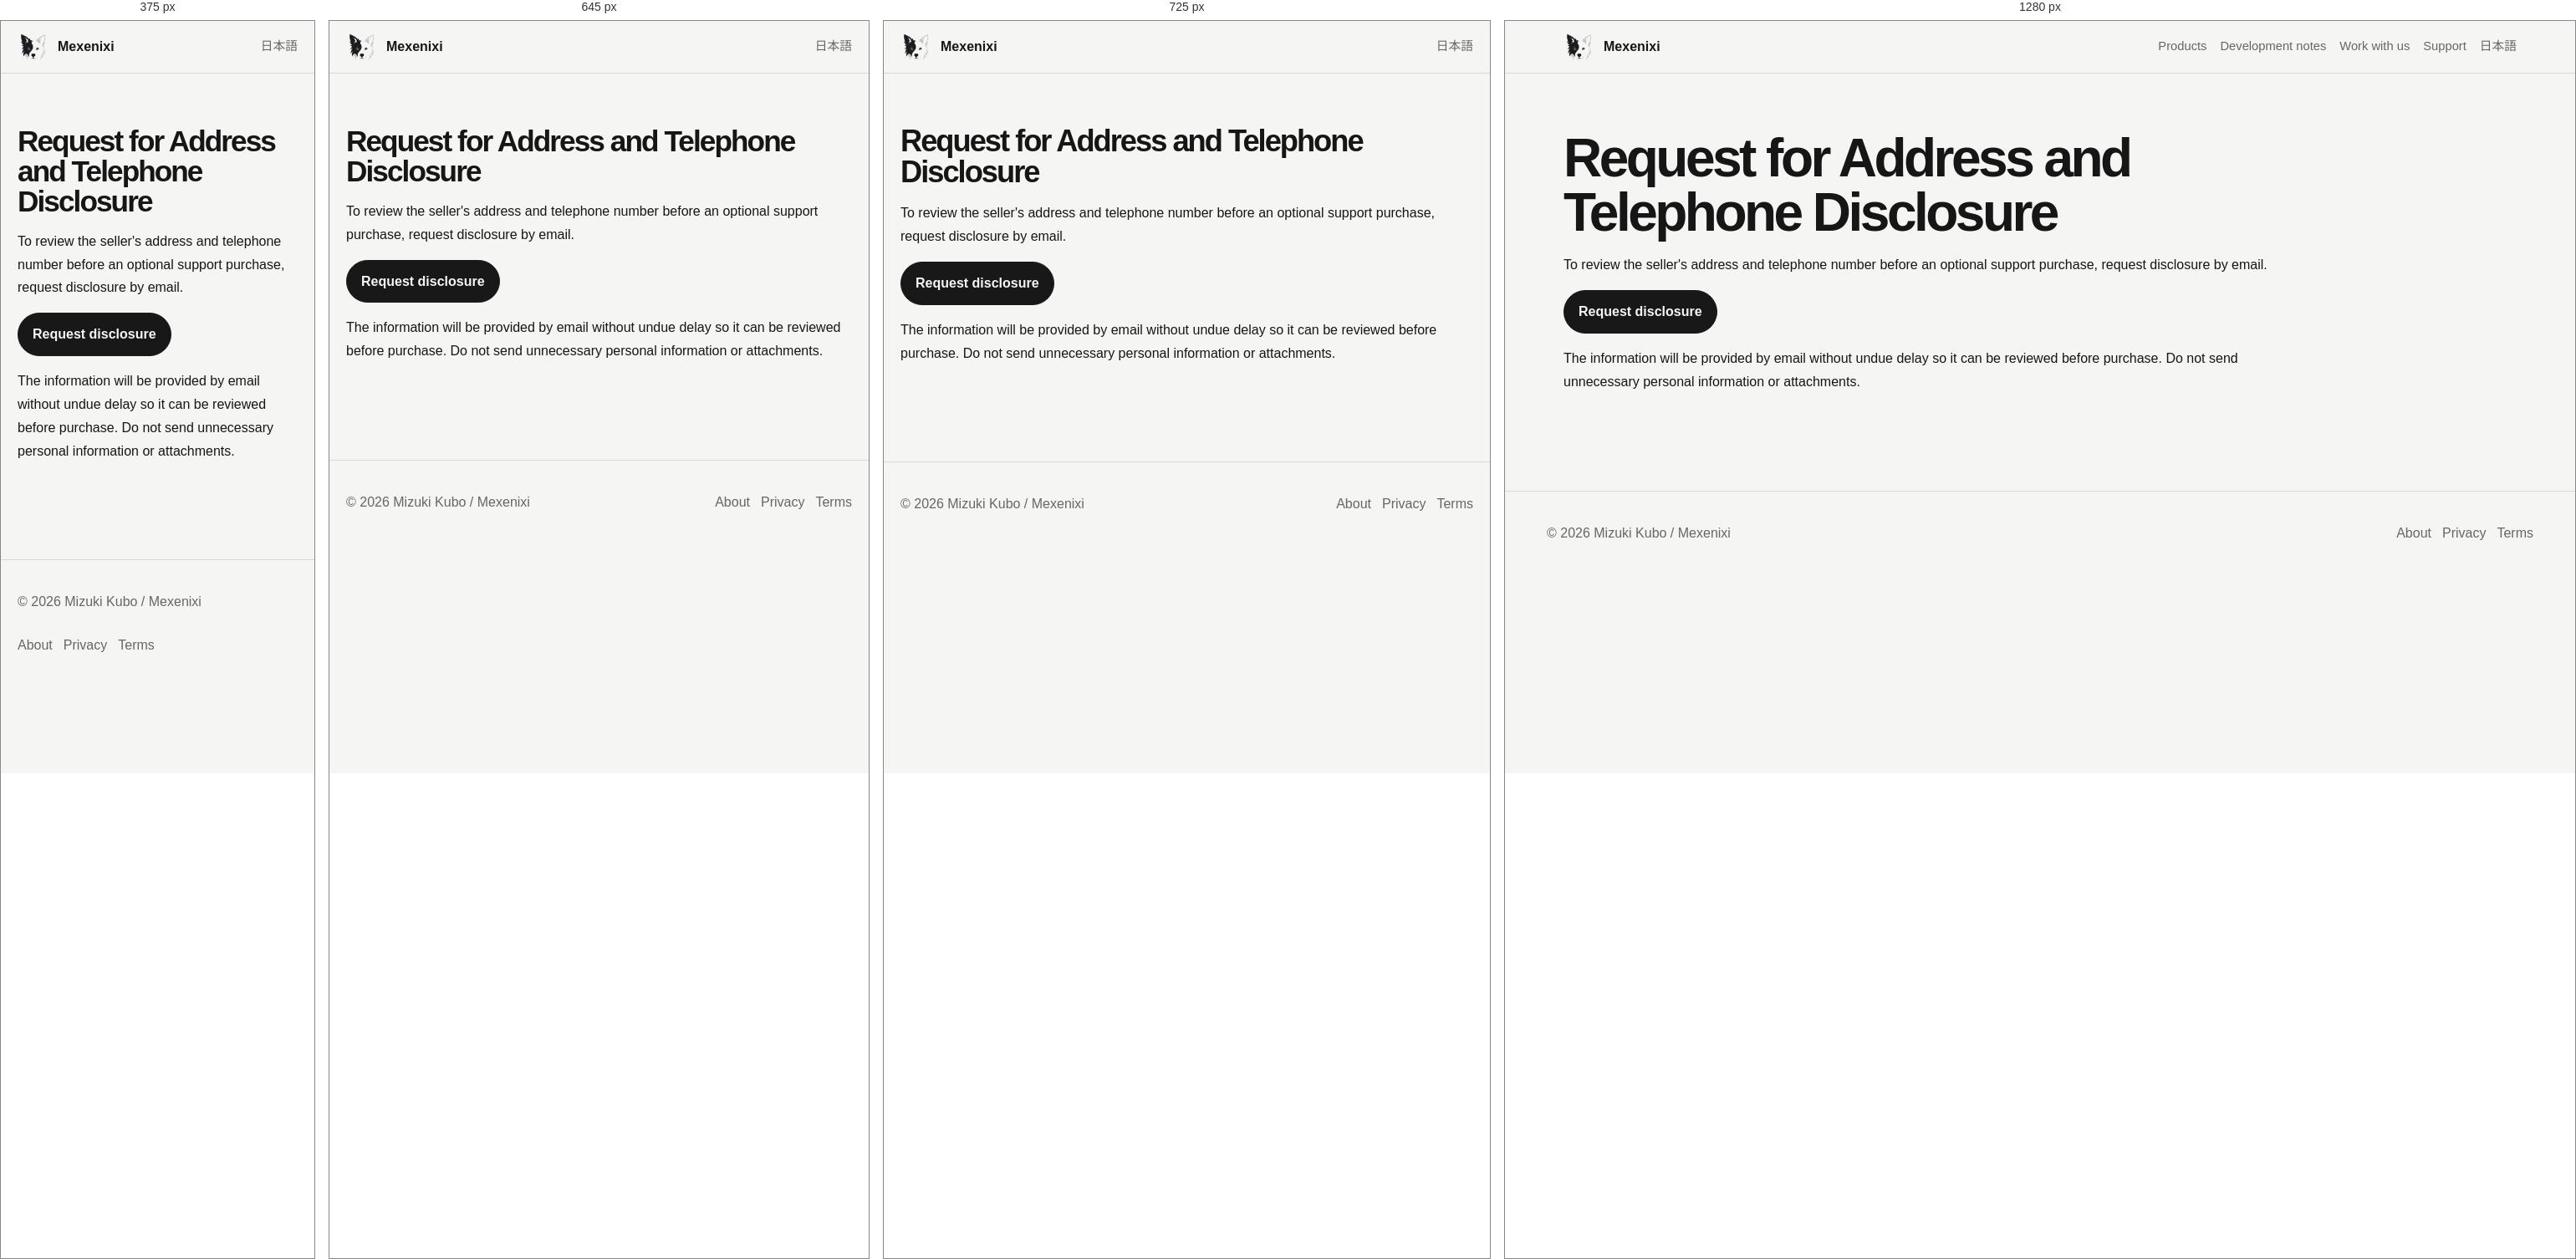
Rendered at 375 px, 645 px, 725 px and 1280 px, left to right.

<!-- file: index.html -->
<!doctype html><html lang="en"><head><meta charset="utf-8"><meta name="viewport" content="width=device-width,initial-scale=1"><title>Request for Address and Telephone Disclosure | Mexenixi</title><meta name="description" content="Request for Address and Telephone Disclosure"><link rel="canonical" href="https://by.mexenixi.workers.dev/en/disclosure-request/"><link rel="alternate" hreflang="ja" href="https://by.mexenixi.workers.dev/disclosure-request/"><link rel="alternate" hreflang="en" href="https://by.mexenixi.workers.dev/en/disclosure-request/"><link rel="stylesheet" href="../../assets/css/site.css"><script src="../../assets/js/site.js" defer></script></head><body><a class="skip" href="#main">Skip to content</a><header class="site-header"><nav class="nav"><a class="brand" href="../../en/"><img src="../../assets/images/brand/mexenixi-symbol.png" alt=""><span>Mexenixi</span></a><div class="nav-links"><a class="optional" href="../../en/products/">Products</a><a class="optional" href="../../en/notes/">Development notes</a><a class="optional" href="../../en/work-with-us/">Work with us</a><a class="optional" href="../../en/support/">Support</a><a data-set-language="ja" href="../../disclosure-request/">日本語</a></div></nav></header><main id="main"><div class="legal"><h1>Request for Address and Telephone Disclosure</h1><p>To review the seller's address and telephone number before an optional support purchase, request disclosure by email.</p><p><a class="button primary" href="mailto:mexenixi@gmail.com?subject=Request%20for%20address%20and%20telephone%20disclosure">Request disclosure</a></p><p>The information will be provided by email without undue delay so it can be reviewed before purchase. Do not send unnecessary personal information or attachments.</p></div></main><footer><div class="footer-inner"><div>© 2026 Mizuki Kubo / Mexenixi</div><div class="footer-links"><a href="../../en/about/">About</a><a href="../../en/privacy/">Privacy</a><a href="../../en/terms/">Terms</a></div></div></footer></body></html>

/* @media block from site.css */
@media(max-width:800px){.hero{grid-template-columns:1fr}.hero-logo{justify-self:start;width:210px}.grid,.grid.three{grid-template-columns:1fr}.product-card{grid-template-columns:92px 1fr}.app-icon{width:92px}.nav-links .optional{display:none}.section-head{align-items:start;flex-direction:column}}

/* @media block from site.css */
@media(max-width:650px){.design-content{padding:20px}.diagram-card{padding:14px}.diagram-card img{overflow-x:auto}}

/* @media block from site.css */
@media(max-width:640px){.gallery{max-width:360px;margin-left:auto;margin-right:auto}.gallery-viewport{gap:0}.slide{width:100%;min-width:100%;flex:0 0 100%}}

/* @media block from site.css */
@media(max-width:640px){
  .gallery{max-width:100%;margin-left:auto;margin-right:auto}
  .gallery-viewport{gap:0}
  .slide{width:100%;min-width:100%;flex:0 0 100%}
  .app-screenshot{display:block;width:auto;max-width:72%;height:auto;max-height:360px;margin-left:auto;margin-right:auto;object-fit:contain}
}